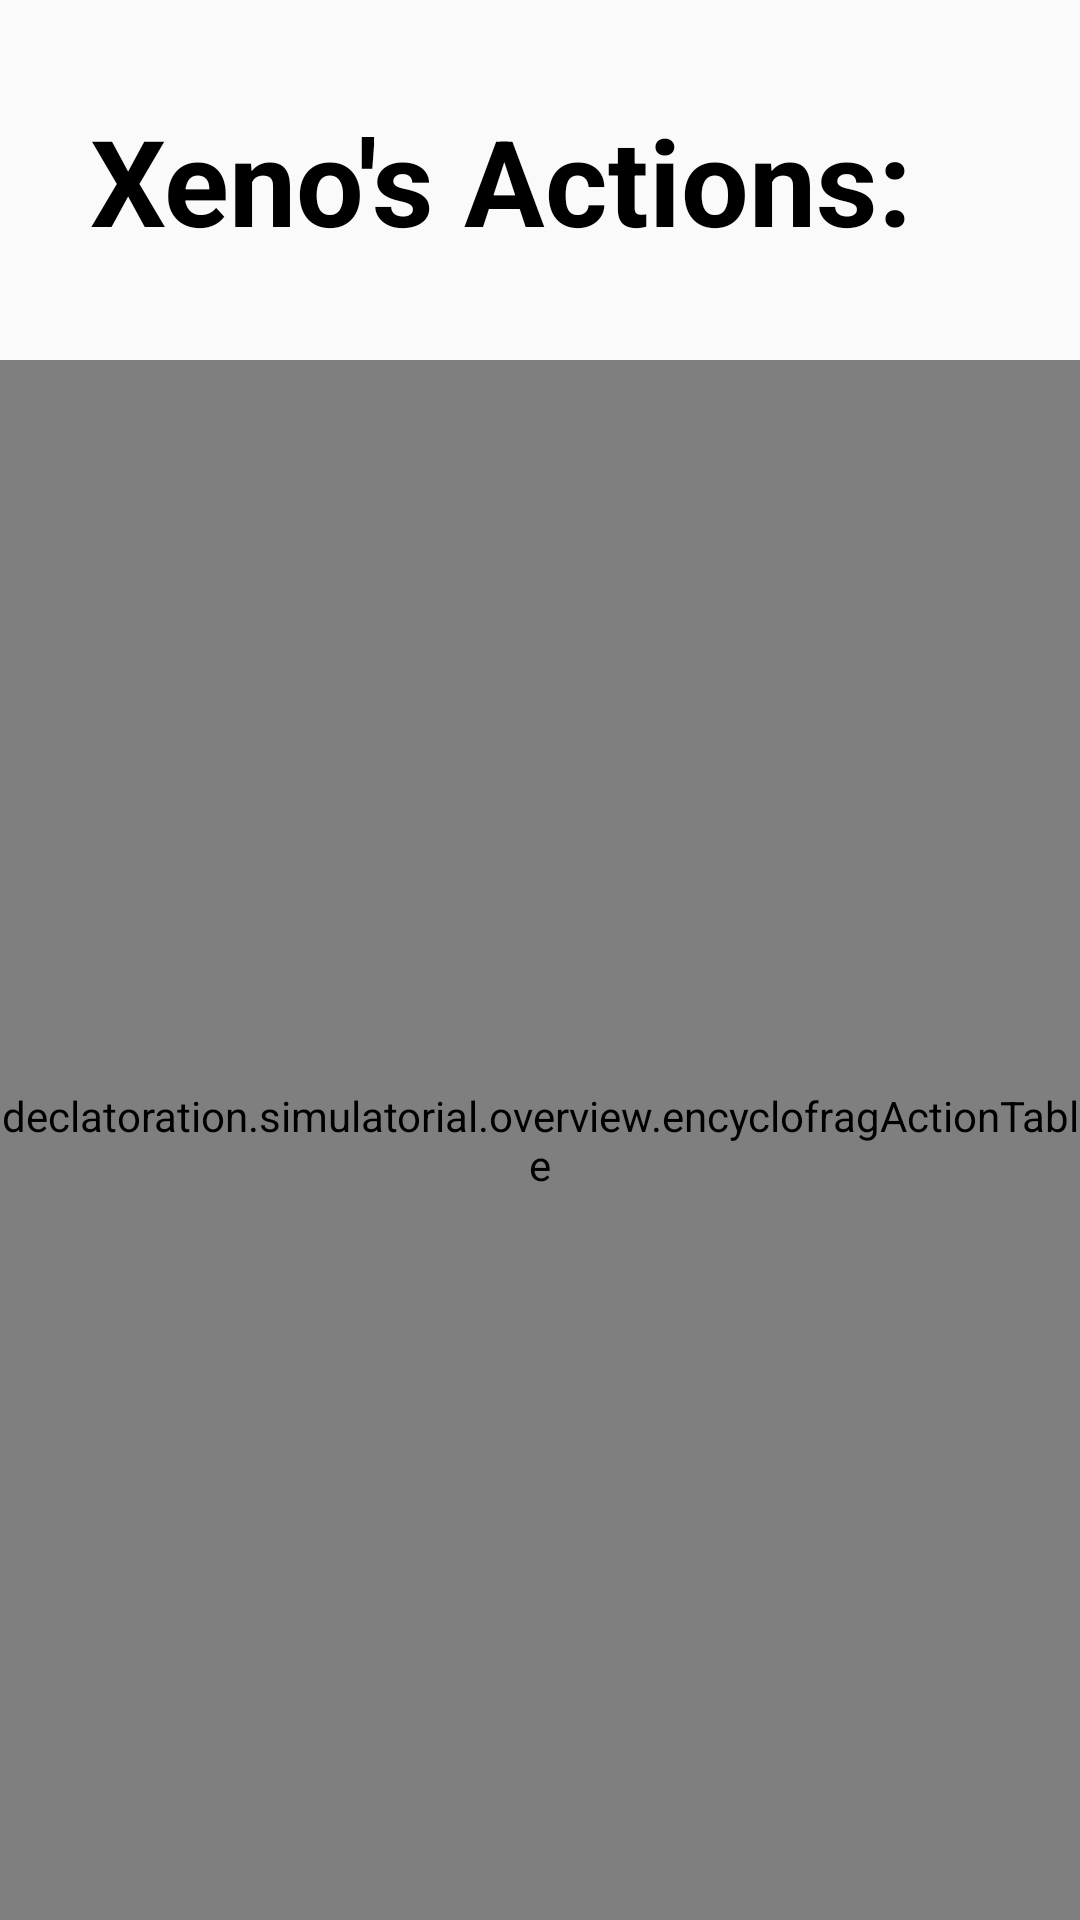

Android layout source for this screen:
<!-- AndroidManifest.xml: application theme Theme.Cordial -->
<!-- res/layout/fragment_encyclofrag_actions.xml -->
<?xml version="1.0" encoding="utf-8"?>
<RelativeLayout xmlns:android="http://schemas.android.com/apk/res/android"
    xmlns:tools="http://schemas.android.com/tools"
    android:layout_width="match_parent"
    android:layout_height="match_parent"
    tools:context=".overview.encyclofrag_actions">


    <declatoration.simulatorial.overview.encyclofragActionTable
        android:layout_below="@+id/actions_frag_name_title"
        android:id="@+id/actions_frag_action_table"
        android:layout_width="match_parent"
        android:layout_height="match_parent"/>

    <TextView
        android:id="@+id/actions_frag_name_title"
        style="@style/normal_text_header"
        android:layout_width="match_parent"
        android:layout_height="120dp"
        android:paddingStart="30sp"
        android:paddingTop="16dp"
        android:paddingBottom="16dp"

        android:gravity="center_vertical"
        android:background="@drawable/redrivium"

        android:text="Xeno's Actions:" />

</RelativeLayout>
<!-- resources referenced by this layout -->
<resources>
  <style name="normal_text_header">
          <item name="android:textStyle">bold</item>
          <item name="android:textColor">#000000</item>
          <item name="android:textSize">40sp</item>
      </style>
  <style name="Theme.Cordial" parent="Theme.AppCompat.DayNight.NoActionBar">
          
          <item name="colorPrimary">@color/purple_500</item>
          <item name="colorPrimaryVariant">@color/purple_700</item>
          <item name="colorOnPrimary">@color/white</item>
          
          <item name="colorSecondary">@color/teal_200</item>
          <item name="colorSecondaryVariant">@color/teal_700</item>
          <item name="colorOnSecondary">@color/black</item>
          
          <item name="android:statusBarColor" tools:targetApi="l">?attr/colorPrimaryVariant</item>
          
      </style>
  <!-- not gathered from this repository: default colours our renderer supplied (Android Studio template values) -->
  <color name="purple_500">#FF6200EE</color>
  <color name="purple_700">#FF3700B3</color>
  <color name="teal_200">#FF03DAC5</color>
  <color name="teal_700">#FF018786</color>
  <color name="black">#FF000000</color>
  <color name="white">#FFFFFFFF</color>
</resources>
